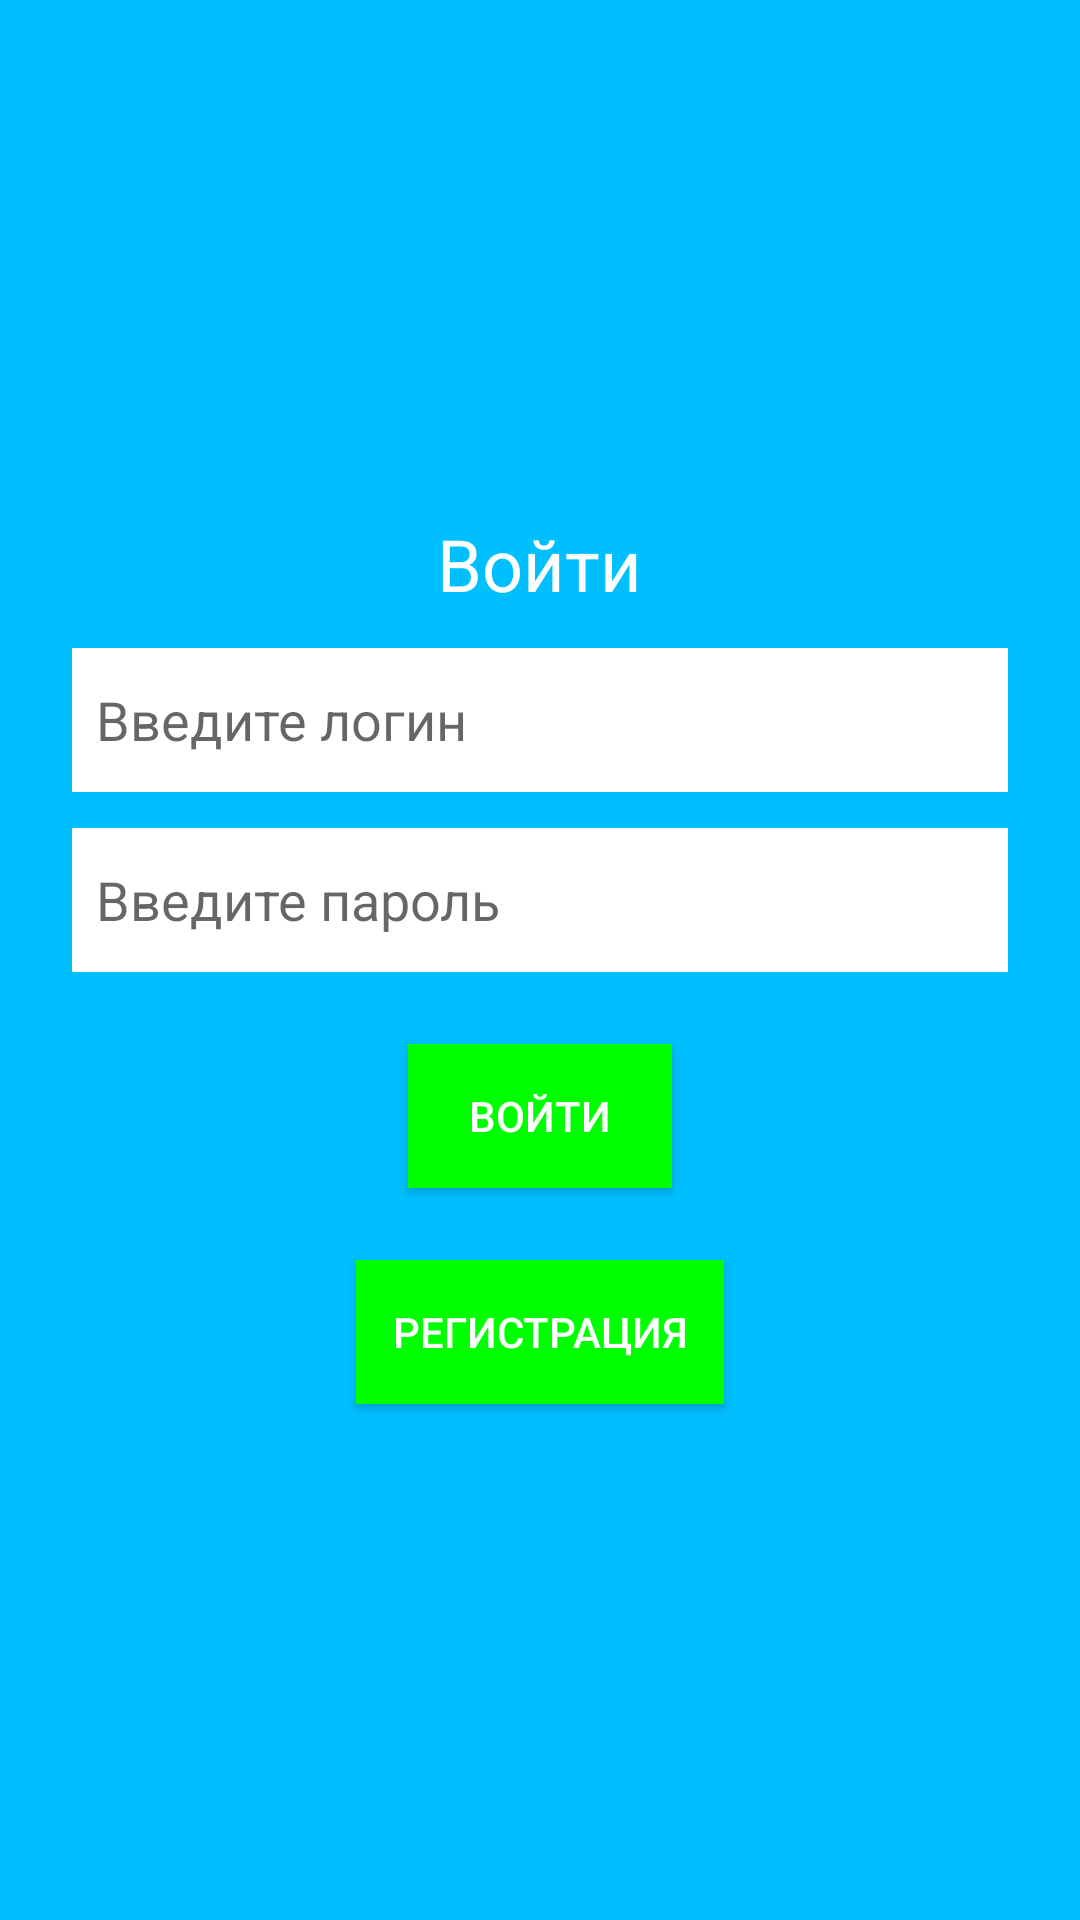

Write the Android layout XML for this screen, with the resource values it uses.
<!-- AndroidManifest.xml: application theme Theme.Pr22_2_V2_GagarinovLev_PR33 -->
<!-- res/layout/fragment_login.xml -->
<?xml version="1.0" encoding="utf-8"?>
<FrameLayout xmlns:android="http://schemas.android.com/apk/res/android"
    xmlns:tools="http://schemas.android.com/tools"
    android:layout_width="match_parent"
    android:layout_height="match_parent"
    tools:context=".registration.LoginFragment"
    android:background="@color/blue">

    <LinearLayout
        android:layout_width="match_parent"
        android:layout_height="match_parent"
        android:orientation="vertical"
        android:gravity="center">
        <TextView
            android:layout_width="wrap_content"
            android:layout_height="wrap_content"
            android:textColor="@color/white"
            android:text="@string/signIn"
            android:textSize="24sp" />

        <EditText
            android:id="@+id/login_ed"
            android:layout_width="match_parent"
            android:layout_height="48dp"
            android:background="@color/white"
            android:hint="@string/enter_login"
            android:layout_marginHorizontal="24dp"
            android:layout_marginTop="12dp"
            android:paddingStart="8dp"/>

        <EditText
            android:id="@+id/password_ed"
            android:layout_width="match_parent"
            android:layout_height="48dp"
            android:background="@color/white"
            android:hint="@string/enter_password"
            android:inputType="textPassword"
            android:layout_marginTop="12dp"
            android:layout_marginHorizontal="24dp"
            android:paddingStart="8dp"/>

        <androidx.appcompat.widget.AppCompatButton
            android:id="@+id/login_btn"
            android:layout_width="wrap_content"
            android:layout_height="wrap_content"
            android:text="@string/signIn"
            android:textColor="@color/white"
            android:layout_marginTop="24dp"
            android:background="@color/green"/>

        <androidx.appcompat.widget.AppCompatButton
            android:id="@+id/registration_btn"
            android:layout_width="wrap_content"
            android:layout_height="wrap_content"
            android:text="@string/registration"
            android:textColor="@color/white"
            android:layout_marginTop="24dp"
            android:paddingHorizontal="12dp"
            android:background="@color/green"/>
    </LinearLayout>


</FrameLayout>
<!-- resources referenced by this layout -->
<resources>
  <color name="blue">#00BFFF</color>
  <color name="green">#00FF00</color>
  <color name="white">#FFFFFFFF</color>
  <string name="enter_login">Введите логин</string>
  <string name="enter_password">Введите пароль</string>
  <string name="registration">Регистрация</string>
  <string name="signIn">Войти</string>
  <style name="Theme.Pr22_2_V2_GagarinovLev_PR33" parent="Theme.MaterialComponents.DayNight.DarkActionBar">
          
          <item name="colorPrimary">@color/purple_500</item>
          <item name="colorPrimaryVariant">@color/purple_700</item>
          <item name="colorOnPrimary">@color/white</item>
          
          <item name="colorSecondary">@color/teal_200</item>
          <item name="colorSecondaryVariant">@color/teal_700</item>
          <item name="colorOnSecondary">@color/black</item>
          
          <item name="android:statusBarColor">?attr/colorPrimaryVariant</item>
          
      </style>
  <color name="purple_500">#FF6200EE</color>
  <color name="purple_700">#FF3700B3</color>
  <color name="teal_200">#FF03DAC5</color>
  <color name="teal_700">#FF018786</color>
  <color name="black">#FF000000</color>
</resources>
